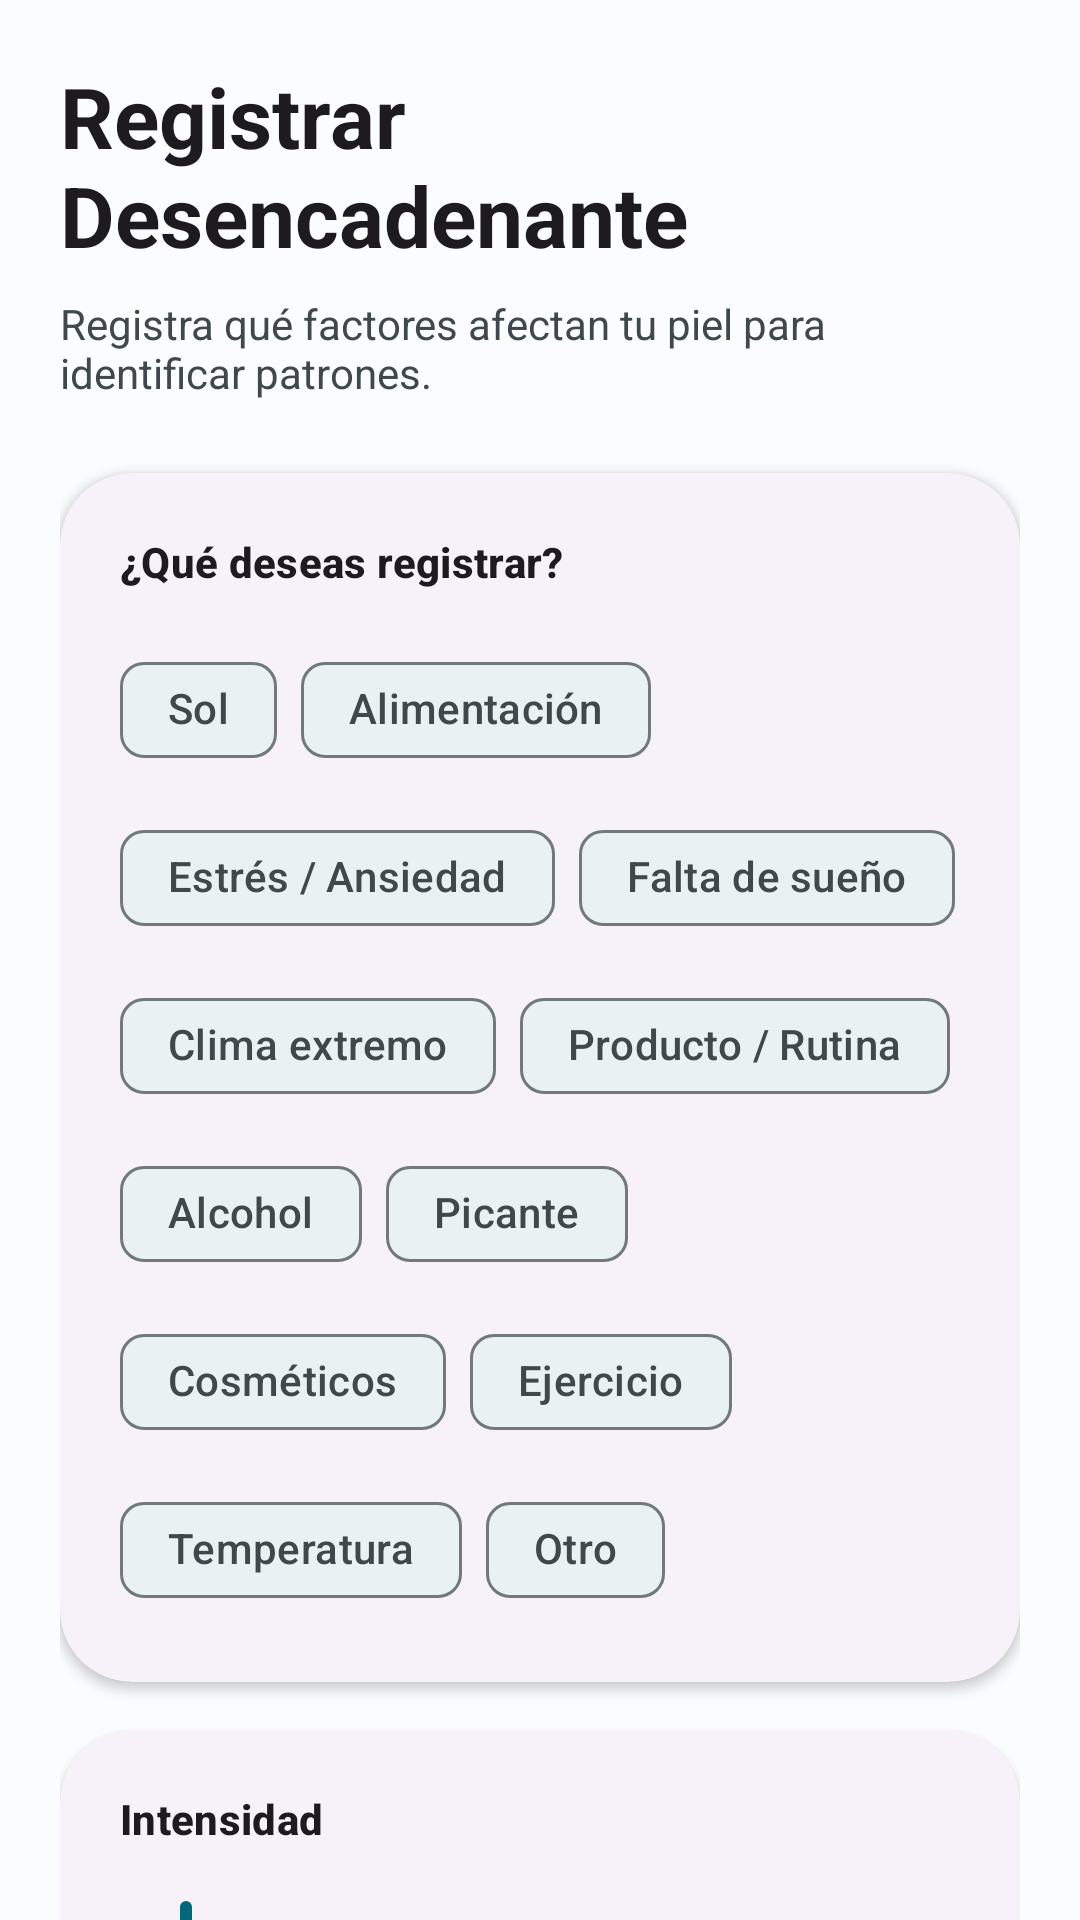

Write the Android layout XML for this screen, with the resource values it uses.
<!-- AndroidManifest.xml: activity theme Theme.IADerm -->
<!-- res/layout/fragment_triggers.xml -->
<?xml version="1.0" encoding="utf-8"?>
<androidx.core.widget.NestedScrollView
    xmlns:android="http://schemas.android.com/apk/res/android"
    xmlns:app="http://schemas.android.com/apk/res-auto"
    android:layout_width="match_parent"
    android:layout_height="match_parent"
    android:background="@color/background">

    <LinearLayout
        android:layout_width="match_parent"
        android:layout_height="wrap_content"
        android:orientation="vertical"
        android:padding="20dp">

        <TextView
            android:layout_width="wrap_content"
            android:layout_height="wrap_content"
            android:text="@string/title_triggers"
            android:textAppearance="@style/TextAppearance.IADerm.Headline"
            android:layout_marginBottom="8dp" />

        <TextView
            android:layout_width="wrap_content"
            android:layout_height="wrap_content"
            android:text="Registra qué factores afectan tu piel para identificar patrones."
            android:textSize="14sp"
            android:textColor="@color/on_surface_variant"
            android:layout_marginBottom="24dp" />

        
        <com.google.android.material.card.MaterialCardView
            android:layout_width="match_parent"
            android:layout_height="wrap_content"
            style="@style/Widget.IADerm.Card"
            android:layout_marginBottom="16dp">

            <LinearLayout
                android:layout_width="match_parent"
                android:layout_height="wrap_content"
                android:orientation="vertical"
                android:padding="20dp">

                <TextView
                    android:layout_width="wrap_content"
                    android:layout_height="wrap_content"
                    android:text="@string/triggers_type_label"
                    android:textAppearance="@style/TextAppearance.IADerm.Label"
                    android:layout_marginBottom="16dp" />

                <com.google.android.material.chip.ChipGroup
                    android:id="@+id/cgTriggerType"
                    android:layout_width="match_parent"
                    android:layout_height="wrap_content"
                    app:singleSelection="true"
                    app:selectionRequired="true"
                    app:chipSpacingVertical="8dp">

                    <com.google.android.material.chip.Chip
                        android:id="@+id/chipSun"
                        style="@style/Widget.Material3.Chip.Filter"
                        android:layout_width="wrap_content"
                        android:layout_height="wrap_content"
                        android:text="@string/trigger_sun" />

                    <com.google.android.material.chip.Chip
                        android:id="@+id/chipFood"
                        style="@style/Widget.Material3.Chip.Filter"
                        android:layout_width="wrap_content"
                        android:layout_height="wrap_content"
                        android:text="@string/trigger_food" />

                    <com.google.android.material.chip.Chip
                        android:id="@+id/chipStress"
                        style="@style/Widget.Material3.Chip.Filter"
                        android:layout_width="wrap_content"
                        android:layout_height="wrap_content"
                        android:text="@string/trigger_stress" />

                    <com.google.android.material.chip.Chip
                        android:id="@+id/chipSleep"
                        style="@style/Widget.Material3.Chip.Filter"
                        android:layout_width="wrap_content"
                        android:layout_height="wrap_content"
                        android:text="@string/trigger_sleep" />

                    <com.google.android.material.chip.Chip
                        android:id="@+id/chipWeather"
                        style="@style/Widget.Material3.Chip.Filter"
                        android:layout_width="wrap_content"
                        android:layout_height="wrap_content"
                        android:text="@string/trigger_weather" />

                    <com.google.android.material.chip.Chip
                        android:id="@+id/chipSkincare"
                        style="@style/Widget.Material3.Chip.Filter"
                        android:layout_width="wrap_content"
                        android:layout_height="wrap_content"
                        android:text="@string/trigger_skincare" />

                    <com.google.android.material.chip.Chip
                        android:id="@+id/chipAlcohol"
                        style="@style/Widget.Material3.Chip.Filter"
                        android:layout_width="wrap_content"
                        android:layout_height="wrap_content"
                        android:text="@string/trigger_alcohol" />

                    <com.google.android.material.chip.Chip
                        android:id="@+id/chipSpicy"
                        style="@style/Widget.Material3.Chip.Filter"
                        android:layout_width="wrap_content"
                        android:layout_height="wrap_content"
                        android:text="@string/trigger_spicy" />

                    <com.google.android.material.chip.Chip
                        android:id="@+id/chipCosmetics"
                        style="@style/Widget.Material3.Chip.Filter"
                        android:layout_width="wrap_content"
                        android:layout_height="wrap_content"
                        android:text="@string/trigger_cosmetics" />

                    <com.google.android.material.chip.Chip
                        android:id="@+id/chipExercise"
                        style="@style/Widget.Material3.Chip.Filter"
                        android:layout_width="wrap_content"
                        android:layout_height="wrap_content"
                        android:text="@string/trigger_exercise" />

                    <com.google.android.material.chip.Chip
                        android:id="@+id/chipTemperature"
                        style="@style/Widget.Material3.Chip.Filter"
                        android:layout_width="wrap_content"
                        android:layout_height="wrap_content"
                        android:text="@string/trigger_temperature" />

                    <com.google.android.material.chip.Chip
                        android:id="@+id/chipOther"
                        style="@style/Widget.Material3.Chip.Filter"
                        android:layout_width="wrap_content"
                        android:layout_height="wrap_content"
                        android:text="@string/trigger_other" />

                </com.google.android.material.chip.ChipGroup>
            </LinearLayout>
        </com.google.android.material.card.MaterialCardView>

        
        <com.google.android.material.card.MaterialCardView
            android:layout_width="match_parent"
            android:layout_height="wrap_content"
            style="@style/Widget.IADerm.Card"
            android:layout_marginBottom="16dp">

            <LinearLayout
                android:layout_width="match_parent"
                android:layout_height="wrap_content"
                android:orientation="vertical"
                android:padding="20dp">

                <TextView
                    android:layout_width="wrap_content"
                    android:layout_height="wrap_content"
                    android:text="@string/triggers_severity_label"
                    android:textAppearance="@style/TextAppearance.IADerm.Label"
                    android:layout_marginBottom="16dp" />

                <com.google.android.material.slider.Slider
                    android:id="@+id/sliderIntensity"
                    android:layout_width="match_parent"
                    android:layout_height="wrap_content"
                    android:valueFrom="0"
                    android:valueTo="5"
                    android:stepSize="1" />
            </LinearLayout>
        </com.google.android.material.card.MaterialCardView>

        
        <com.google.android.material.card.MaterialCardView
            android:layout_width="match_parent"
            android:layout_height="wrap_content"
            style="@style/Widget.IADerm.Card"
            android:layout_marginBottom="16dp">

            <LinearLayout
                android:layout_width="match_parent"
                android:layout_height="wrap_content"
                android:orientation="vertical"
                android:padding="20dp">

                <TextView
                    android:layout_width="wrap_content"
                    android:layout_height="wrap_content"
                    android:text="@string/triggers_notes_label"
                    android:textAppearance="@style/TextAppearance.IADerm.Label"
                    android:layout_marginBottom="12dp" />

                <com.google.android.material.textfield.TextInputLayout
                    android:layout_width="match_parent"
                    android:layout_height="wrap_content"
                    app:boxBackgroundMode="outline"
                    app:boxCornerRadiusTopStart="12dp"
                    app:boxCornerRadiusBottomStart="12dp"
                    app:boxCornerRadiusTopEnd="12dp"
                    app:boxCornerRadiusBottomEnd="12dp">

                    <com.google.android.material.textfield.TextInputEditText
                        android:id="@+id/etNotes"
                        android:layout_width="match_parent"
                        android:layout_height="wrap_content"
                        android:hint="@string/triggers_notes_hint"
                        android:inputType="textMultiLine"
                        android:maxLines="3"
                        android:minLines="2" />
                </com.google.android.material.textfield.TextInputLayout>
            </LinearLayout>
        </com.google.android.material.card.MaterialCardView>

        
        <com.google.android.material.button.MaterialButton
            android:id="@+id/btnSaveTrigger"
            android:layout_width="match_parent"
            android:layout_height="wrap_content"
            android:text="@string/trigger_save"
            style="@style/Widget.IADerm.Button.Primary"
            android:padding="16dp"
            android:layout_marginBottom="32dp" />

        
        <TextView
            android:layout_width="wrap_content"
            android:layout_height="wrap_content"
            android:text="Historial de registros"
            android:textAppearance="@style/TextAppearance.IADerm.Headline"
            android:textSize="20sp"
            android:layout_marginBottom="16dp" />

        
        <TextView
            android:id="@+id/tvEmptyHistory"
            android:layout_width="match_parent"
            android:layout_height="wrap_content"
            android:text="Aún no tienes registros. Guarda tu primer desencadenante para comenzar tu bitácora."
            android:textSize="14sp"
            android:textColor="@color/on_surface_variant"
            android:textAlignment="center"
            android:padding="24dp"
            android:visibility="visible" />

        
        <LinearLayout
            android:id="@+id/triggerHistoryContainer"
            android:layout_width="match_parent"
            android:layout_height="wrap_content"
            android:orientation="vertical" />

    </LinearLayout>
</androidx.core.widget.NestedScrollView>
<!-- resources referenced by this layout -->
<resources>
  <color name="background">#FBFCFD</color>
  <color name="on_surface_variant">#3F484B</color>
  <string name="title_triggers">Registrar Desencadenante</string>
  <string name="trigger_alcohol">Alcohol</string>
  <string name="trigger_cosmetics">Cosméticos</string>
  <string name="trigger_exercise">Ejercicio</string>
  <string name="trigger_food">Alimentación</string>
  <string name="trigger_other">Otro</string>
  <string name="trigger_save">Guardar registro</string>
  <string name="trigger_skincare">Producto / Rutina</string>
  <string name="trigger_sleep">Falta de sueño</string>
  <string name="trigger_spicy">Picante</string>
  <string name="trigger_stress">Estrés / Ansiedad</string>
  <string name="trigger_sun">Sol</string>
  <string name="trigger_temperature">Temperatura</string>
  <string name="trigger_weather">Clima extremo</string>
  <string name="triggers_notes_hint">Ej: Comí lácteos, probé nueva crema...</string>
  <string name="triggers_notes_label">Notas (Opcional)</string>
  <string name="triggers_severity_label">Intensidad</string>
  <string name="triggers_type_label">¿Qué deseas registrar?</string>
  <style name="TextAppearance.IADerm.Headline" parent="TextAppearance.Material3.HeadlineMedium">
          <item name="android:textStyle">bold</item>
      </style>
  <style name="TextAppearance.IADerm.Label" parent="TextAppearance.Material3.LabelLarge">
          <item name="android:textStyle">bold</item>
      </style>
  <style name="Widget.IADerm.Button.Primary" parent="Widget.Material3.Button">
          <item name="cornerRadius">28dp</item>
      </style>
  <style name="Widget.IADerm.Card" parent="Widget.Material3.CardView.Elevated">
          <item name="cardCornerRadius">24dp</item>
          <item name="cardElevation">2dp</item>
      </style>
  <style name="Theme.IADerm" parent="Base.Theme.IADerm" />
  <color name="primary">#00687A</color>
  <color name="on_primary">#FFFFFF</color>
  <color name="primary_container">#ABEDFF</color>
  <color name="on_primary_container">#001F26</color>
  <color name="secondary">#4B6268</color>
  <color name="on_secondary">#FFFFFF</color>
  <color name="secondary_container">#CDE7EE</color>
  <color name="on_secondary_container">#051F24</color>
  <color name="tertiary">#555D71</color>
  <color name="on_tertiary">#FFFFFF</color>
  <color name="tertiary_container">#D9E2F9</color>
  <color name="on_tertiary_container">#121A2C</color>
  <color name="on_background">#191C1D</color>
  <color name="surface">#FBFCFD</color>
  <color name="on_surface">#191C1D</color>
  <color name="surface_variant">#DBE4E7</color>
  <color name="outline">#70797B</color>
  <color name="error">#BA1A1A</color>
  <color name="on_error">#FFFFFF</color>
</resources>
